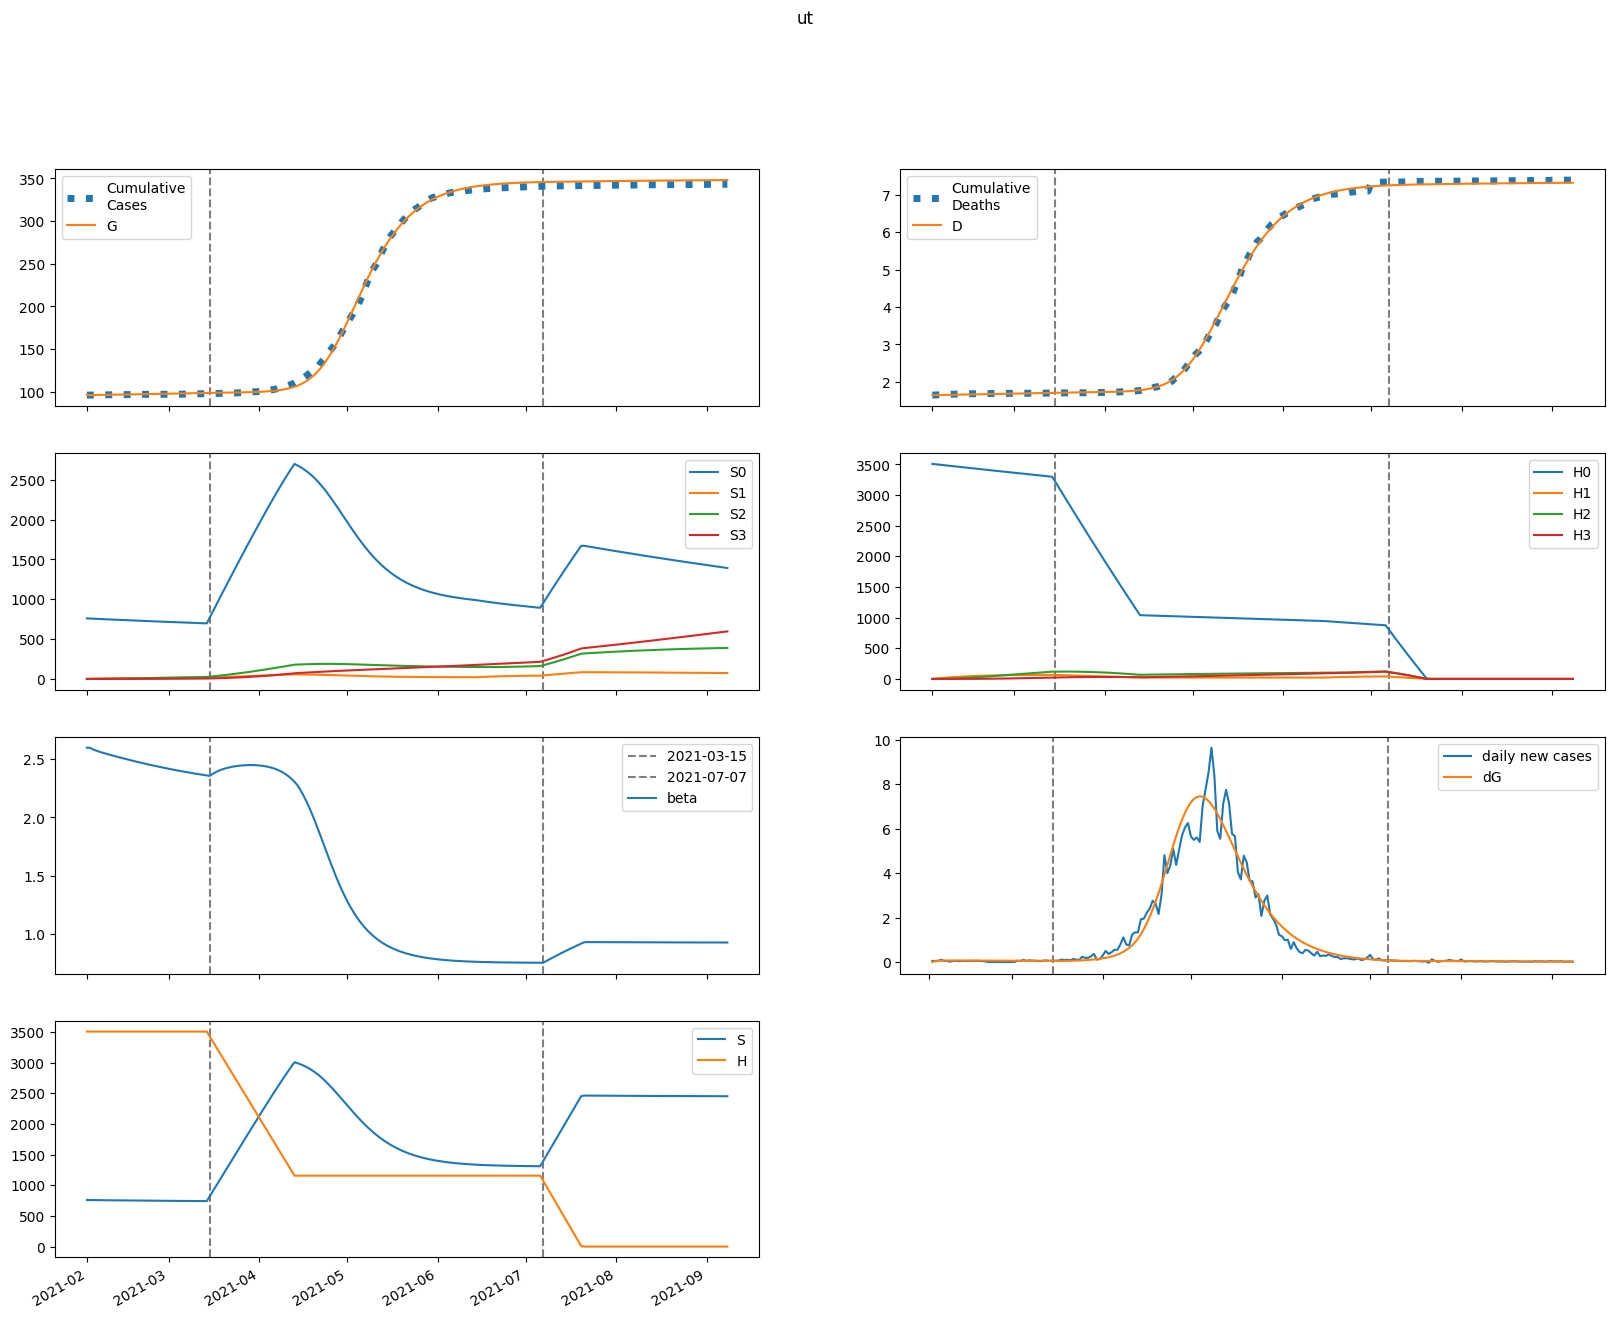

The table this chart was drawn from, first rows:
series, 2021-02-01, 2021-02-02, 2021-02-03, 2021-02-04, 2021-02-05, 2021-02-06, 2021-02-07, 2021-02-08, 2021-02-09, 2021-02-10, 2021-02-11, 2021-02-12, 2021-02-13, 2021-02-14, 2021-02-15, 2021-02-16, 2021-02-17, 2021-02-18, 2021-02-19, 2021-02-20, 2021-02-21, 2021-02-22, 2021-02-23
S, 760066, 759179, 758471, 757859, 757298, 756765, 756249, 755743, 755244, 754751, 754263, 753779, 753300, 752825, 752355, 751890, 751429, 750974, 750523, 750078, 749638, 749203, 748774
E, 1.899, 888.5, 1350, 1589, 1711, 1771, 1798, 1807, 1806, 1800, 1791, 1780, 1767, 1754, 1739, 1724, 1708, 1692, 1675, 1657, 1639, 1621, 1602
I, 629, 513.5, 453.2, 421.8, 405.3, 396.5, 391.6, 388.6, 386.5, 384.8, 383.2, 381.5, 379.7, 377.7, 375.6, 373.3, 370.9, 368.3, 365.5, 362.6, 359.6, 356.4, 353.1
A, 3901, 3121, 2709, 2488, 2369, 2302, 2263, 2239, 2221, 2207, 2194, 2181, 2169, 2155, 2142, 2127, 2112, 2096, 2079, 2062, 2044, 2025, 2006
IH, 0.0, 25.31, 36.16, 40.39, 41.71, 41.86, 41.6, 41.24, 40.9, 40.61, 40.36, 40.14, 39.94, 39.75, 39.55, 39.34, 39.12, 38.89, 38.64, 38.38, 38.1, 37.81, 37.5
IN, 90.27, 164.9, 210, 238.7, 257.9, 271.4, 281.3, 288.8, 294.5, 299, 302.4, 305.1, 307, 308.3, 309.1, 309.5, 309.5, 309.1, 308.4, 307.5, 306.2, 304.8, 303.2
D, 1644, 1644, 1645, 1646, 1648, 1650, 1651, 1653, 1655, 1656, 1658, 1660, 1661, 1663, 1664, 1666, 1667, 1669, 1671, 1672, 1674, 1675, 1677
R, 0.0, 795.9, 1457, 2048, 2601, 3134, 3656, 4172, 4684, 5193, 5701, 6206, 6709, 7210, 7708, 8203, 8696, 9186, 9672, 10155, 10634, 11109, 11580
G, 96129, 96129, 96163, 96215, 96276, 96342, 96410, 96479, 96548, 96617, 96686, 96755, 96823, 96891, 96958, 97025, 97091, 97157, 97222, 97286, 97350, 97412, 97475
H, 3507088, 3507088, 3507088, 3507088, 3507088, 3507088, 3507088, 3507088, 3507088, 3507088, 3507088, 3507088, 3507088, 3507088, 3507088, 3507088, 3507088, 3507088, 3507088, 3507088, 3507088, 3507088, 3507088
S0, 760066, 758040, 756198, 754454, 752764, 751106, 749467, 747842, 746227, 744620, 743021, 741430, 739845, 738268, 736699, 735136, 733582, 732034, 730495, 728963, 727439, 725923, 724415
E0, 1.899, 888.5, 1349, 1587, 1707, 1765, 1790, 1797, 1795, 1787, 1776, 1763, 1749, 1733, 1717, 1701, 1683, 1666, 1648, 1629, 1610, 1591, 1571
I0, 629, 513.5, 453.2, 421.7, 405.1, 396.2, 391.1, 387.9, 385.6, 383.6, 381.7, 379.7, 377.6, 375.3, 372.8, 370.2, 367.4, 364.5, 361.5, 358.3, 354.9, 351.5, 347.9
A0, 3901, 3121, 2709, 2488, 2368, 2301, 2261, 2234, 2215, 2199, 2185, 2170, 2156, 2141, 2125, 2109, 2092, 2074, 2056, 2037, 2017, 1997, 1976
IH0, 0.0, 25.31, 36.16, 40.39, 41.71, 41.85, 41.58, 41.21, 40.85, 40.54, 40.27, 40.03, 39.8, 39.57, 39.34, 39.1, 38.85, 38.59, 38.31, 38.01, 37.7, 37.38, 37.04
IN0, 90.27, 164.9, 210, 238.7, 257.9, 271.4, 281.2, 288.6, 294.3, 298.7, 302, 304.5, 306.3, 307.4, 308, 308.2, 307.9, 307.3, 306.4, 305.2, 303.8, 302.1, 300.2
D0, 1644, 1644, 1645, 1646, 1648, 1650, 1651, 1653, 1655, 1656, 1658, 1660, 1661, 1663, 1664, 1666, 1667, 1669, 1670, 1672, 1673, 1675, 1676
R0, 0.0, 795.9, 1457, 2048, 2601, 3134, 3656, 4171, 4682, 5190, 5696, 6199, 6700, 7198, 7693, 8185, 8674, 9159, 9640, 10118, 10591, 11060, 11525
G0, 96129, 96129, 96163, 96215, 96276, 96341, 96409, 96478, 96547, 96616, 96684, 96752, 96820, 96887, 96953, 97019, 97085, 97149, 97213, 97276, 97339, 97401, 97462
H0, 3507088, 3501828, 3496575, 3491330, 3486093, 3480864, 3475643, 3470429, 3465224, 3460026, 3454836, 3449653, 3444479, 3439312, 3434153, 3429002, 3423859, 3418723, 3413595, 3408474, 3403362, 3398257, 3393159
S1, 0.0, 1139, 2192, 3168, 4070, 4905, 5677, 6392, 7052, 7663, 8227, 8748, 9230, 9674, 10084, 10462, 10811, 11133, 11428, 11701, 11952, 12182, 12393
E1, 0.0, 0.0, 1.061, 2.538, 4.182, 5.891, 7.611, 9.31, 10.96, 12.54, 14.05, 15.45, 16.76, 17.97, 19.07, 20.07, 20.97, 21.77, 22.48, 23.1, 23.64, 24.1, 24.48
I1, 0.0, 0.0, 0.0, 0.04071, 0.1306, 0.2671, 0.444, 0.6545, 0.8914, 1.148, 1.419, 1.697, 1.978, 2.258, 2.532, 2.799, 3.054, 3.298, 3.527, 3.741, 3.94, 4.123, 4.29
A1, 0.0, 0.0, 0.0, 0.2525, 0.806, 1.64, 2.714, 3.983, 5.402, 6.93, 8.529, 10.17, 11.81, 13.44, 15.03, 16.56, 18.02, 19.41, 20.71, 21.92, 23.03, 24.05, 24.97
IH1, 0.0, 0.0, 0.0, 0.0, 0.001638, 0.006258, 0.01458, 0.0268, 0.04275, 0.06206, 0.08421, 0.1087, 0.1348, 0.1622, 0.1902, 0.2184, 0.2464, 0.2739, 0.3005, 0.326, 0.3502, 0.3731, 0.3945
IN1, 0.0, 0.0, 0.0, 0.0, 0.005843, 0.02358, 0.05782, 0.1115, 0.1861, 0.2818, 0.3978, 0.5325, 0.6838, 0.8492, 1.026, 1.212, 1.404, 1.599, 1.795, 1.991, 2.183, 2.37, 2.551
D1, 0.0, 0.0, 0.0, 0.0, 0.0, 6.516751432548636e-05, 0.0003142, 0.0008942, 0.00196, 0.003661, 0.00613, 0.00948, 0.0138, 0.01917, 0.02562, 0.03319, 0.04188, 0.05168, 0.06257, 0.07453, 0.08749, 0.1014, 0.1163
R1, 0.0, 0.0, 0.0, 0.0, 0.0505, 0.2133, 0.5476, 1.105, 1.931, 3.058, 4.514, 6.318, 8.481, 11.01, 13.9, 17.15, 20.75, 24.68, 28.93, 33.49, 38.33, 43.44, 48.79
G1, 0.0, 0.0, 0.0, 0.04071, 0.1381, 0.2986, 0.5246, 0.8166, 1.174, 1.594, 2.076, 2.615, 3.208, 3.851, 4.54, 5.272, 6.042, 6.846, 7.682, 8.544, 9.43, 10.34, 11.26
H1, 0.0, 5261, 10138, 14658, 18848, 22731, 26329, 29662, 32749, 35607, 38254, 40704, 42971, 45068, 47008, 48802, 50459, 51991, 53405, 54711, 55916, 57027, 58051
S2, 0.0, 0.0, 81.26, 236.8, 460, 744.9, 1086, 1478, 1916, 2397, 2914, 3466, 4049, 4659, 5293, 5948, 6623, 7315, 8021, 8739, 9469, 10207, 10954
E2, 0.0, 0.0, 0.0, 0.02296, 0.07798, 0.1697, 0.3008, 0.4722, 0.6836, 0.9333, 1.219, 1.538, 1.887, 2.262, 2.659, 3.076, 3.508, 3.953, 4.407, 4.868, 5.332, 5.797, 6.262
I2, 0.0, 0.0, 0.0, 0.0, 0.0008811, 0.003711, 0.009541, 0.01933, 0.0339, 0.05389, 0.0798, 0.1119, 0.1504, 0.1951, 0.2461, 0.3029, 0.3652, 0.4327, 0.5049, 0.5812, 0.6612, 0.7443, 0.83
A2, 0.0, 0.0, 0.0, 0.0, 0.005465, 0.02293, 0.05873, 0.1186, 0.2072, 0.3285, 0.4849, 0.6781, 0.9085, 1.176, 1.479, 1.816, 2.185, 2.583, 3.007, 3.454, 3.922, 4.406, 4.905
IH2, 0.0, 0.0, 0.0, 0.0, 0.0, 3.544836109231067e-05, 0.000171, 0.0004887, 0.001077, 0.002024, 0.003408, 0.005299, 0.007749, 0.0108, 0.01447, 0.01876, 0.02368, 0.0292, 0.0353, 0.04194, 0.04908, 0.05667, 0.06466
IN2, 0.0, 0.0, 0.0, 0.0, 0.0, 0.0001264, 0.0006371, 0.001896, 0.004342, 0.008454, 0.01472, 0.02363, 0.0356, 0.05101, 0.07018, 0.09334, 0.1206, 0.1522, 0.1879, 0.2278, 0.2718, 0.3196, 0.3711
D2, 0.0, 0.0, 0.0, 0.0, 0.0, 0.0, 1.4102502258350024e-06, 8.214368718832732e-06, 2.7655026661615744e-05, 7.050413581974164e-05, 0.000151, 0.0002866, 0.0004974, 0.0008057, 0.001235, 0.001811, 0.002557, 0.003499, 0.004661, 0.006065, 0.007734, 0.009687, 0.01194
R2, 0.0, 0.0, 0.0, 0.0, 0.0, 0.001093, 0.005713, 0.01763, 0.04184, 0.08441, 0.1523, 0.253, 0.3945, 0.5851, 0.8328, 1.146, 1.532, 1.998, 2.551, 3.197, 3.942, 4.79, 5.747
G2, 0.0, 0.0, 0.0, 0.0, 0.0008811, 0.003873, 0.01039, 0.02193, 0.04004, 0.06627, 0.1021, 0.1489, 0.2079, 0.2803, 0.3671, 0.4691, 0.5871, 0.7217, 0.8734, 1.042, 1.229, 1.434, 1.656
H2, 0.0, 0.0, 375.8, 1095, 2129, 3450, 5033, 6854, 8891, 11124, 13535, 16106, 18822, 21667, 24628, 27693, 30849, 34086, 37394, 40763, 44186, 47654, 51160
S3, 0.0, 0.0, 0.0, 0.9672, 3.785, 9.259, 18.12, 31.05, 48.63, 71.43, 99.95, 134.6, 175.9, 224, 279.5, 342.4, 413.2, 491.9, 578.9, 674.3, 778.3, 890.9, 1012
E3, 0.0, 0.0, 0.0, 0.0, 0.0001432, 0.0006364, 0.001725, 0.003675, 0.006763, 0.01126, 0.01741, 0.02545, 0.03559, 0.048, 0.06284, 0.08021, 0.1002, 0.1229, 0.1484, 0.1766, 0.2076, 0.2413, 0.2777
I3, 0.0, 0.0, 0.0, 0.0, 0.0, 5.496065108708769e-06, 2.890307778905062e-05, 8.976281367204494e-05, 0.0002143, 0.0004344, 0.0007864, 0.00131, 0.002046, 0.003035, 0.004319, 0.005937, 0.007923, 0.01031, 0.01314, 0.01642, 0.02018, 0.02443, 0.0292
A3, 0.0, 0.0, 0.0, 0.0, 0.0, 3.408877908622862e-05, 0.0001787, 0.0005534, 0.001317, 0.002663, 0.004809, 0.00799, 0.01245, 0.01843, 0.02617, 0.03589, 0.0478, 0.06209, 0.07893, 0.09846, 0.1208, 0.146, 0.1743
IH3, 0.0, 0.0, 0.0, 0.0, 0.0, 0.0, 2.211239024705491e-07, 1.2983325814645718e-06, 4.406860853952823e-06, 1.1321132942724956e-05, 2.44125295888861e-05, 4.6596997856055827e-05, 8.124641121696861e-05, 0.0001321, 0.000203, 0.0002982, 0.0004215, 0.000577, 0.0007684, 0.0009993, 0.001273, 0.001591, 0.001958
IN3, 0.0, 0.0, 0.0, 0.0, 0.0, 0.0, 7.887436857392862e-07, 4.800046424524804e-06, 1.6850684263180632e-05, 4.468434114842595e-05, 9.928464177063217e-05, 0.000195, 0.0003492, 0.0005823, 0.000917, 0.001378, 0.001991, 0.002784, 0.003782, 0.005012, 0.0065, 0.00827, 0.01034
D3, 0.0, 0.0, 0.0, 0.0, 0.0, 0.0, 0.0, 8.797022592512806e-09, 6.044888349099938e-08, 2.3576803289614594e-07, 6.861592441459422e-07, 1.657368470893473e-06, 3.5111474531886565e-06, 6.743391941689629e-06, 1.1997882105748375e-05, 2.0075258805559235e-05, 3.1937264669328496e-05, 4.8706555198321444e-05, 7.166255520265605e-05, 0.0001022, 0.000142, 0.0001926, 0.0002559
R3, 0.0, 0.0, 0.0, 0.0, 0.0, 0.0, 6.8176942712255725e-06, 4.2773678079078345e-05, 0.0001547, 0.0004226, 0.000967, 0.001954, 0.003602, 0.006181, 0.01001, 0.01548, 0.02299, 0.03305, 0.04615, 0.06285, 0.08376, 0.1095, 0.1407
G3, 0.0, 0.0, 0.0, 0.0, 0.0, 5.496065108708769e-06, 2.9912945377260454e-05, 9.608344102771452e-05, 0.0002371, 0.0004966, 0.0009284, 0.001596, 0.002573, 0.003938, 0.00578, 0.008191, 0.01127, 0.01511, 0.01983, 0.02553, 0.0323, 0.04027, 0.04953
H3, 0.0, 0.0, 0.0, 4.473, 17.51, 42.86, 83.94, 143.9, 225.4, 331.3, 463.7, 624.8, 816.6, 1041, 1299, 1592, 1921, 2289, 2695, 3140, 3625, 4151, 4718
beta, 2.599, 2.599, 2.586, 2.575, 2.567, 2.559, 2.551, 2.544, 2.537, 2.53, 2.523, 2.517, 2.51, 2.504, 2.497, 2.491, 2.485, 2.478, 2.472, 2.466, 2.461, 2.455, 2.449
